Run: headless pygame with SDL's dummy video driver; simulated clock (each Clock.tick advances the game by its frame time, no real sleeping); random seed 0; keys injected as events and as key.get_pressed() state; no mouse input; restart key R tapped at the start of phases 3 and 4.
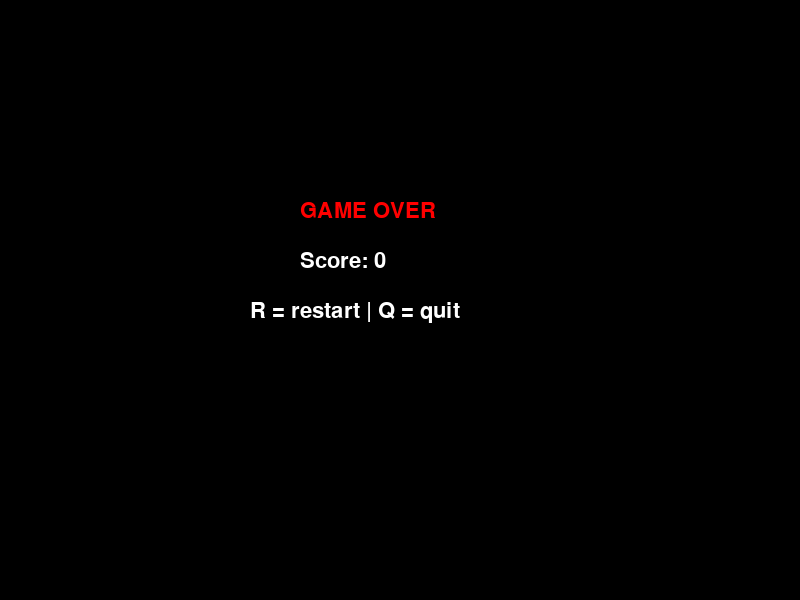
Frame 1 of 4 · flips 1–60 · no input
Frame 2 of 4 · flips 61–180 · tapped SPACE, RETURN · held RIGHT (→), D · screen unchanged from frame 1, image omitted
Frame 3 of 4 · flips 181–300 · tapped R · held DOWN (↓), S · screen unchanged from frame 2, image omitted
Frame 4 of 4 · flips 301–420 · tapped R · held LEFT (←), A, UP (↑), W · screen unchanged from frame 3, image omitted

The pygame program that drew these frames:

import pygame              # import herní knihovny pygame
import random              # import pro náhodná čísla
import sys                 # import pro ukončení programu
pygame.init()              # inicializace pygame
pygame.mixer.init()        # inicializace zvuku
WIDTH, HEIGHT = 800, 600   # rozměry okna
CELL = 20                  # velikost jednoho políčka (grid)
BASE_FPS = 10              # základní rychlost hry

screen = pygame.display.set_mode((WIDTH, HEIGHT))  # vytvoření okna
pygame.display.set_caption("Snake ULTRA")          # název okna
clock = pygame.time.Clock()                       # časovač FPS

WHITE, BLACK = (255,255,255), (0,0,0)   # bíla a černá
GREEN, RED = (0,255,0), (255,0,0)       # zelená a červená
ORANGE, YELLOW = (255,165,0), (255,255,0) # oranžová a žlutá
BLUE = (0,150,255)                       # modrá (shop text)

font = pygame.font.SysFont(None, 32)     # font pro text

DIRS = {                                  # slovník směrů pohybu
    "UP": (0, -CELL),                     # nahoru (y - CELL)
    "DOWN": (0, CELL),                   # dolů (y + CELL)
    "LEFT": (-CELL, 0),                  # doleva (x - CELL)
    "RIGHT": (CELL, 0)                   # doprava (x + CELL)
}

OPPOSITE = {                              # opačné směry
    "UP":"DOWN",
    "DOWN":"UP",
    "LEFT":"RIGHT",
    "RIGHT":"LEFT"
}

def rand_cell():                          # funkce pro náhodnou pozici
    return (                              # vrací tuple (x, y)
        random.randrange(0, WIDTH, CELL),  # náhodné X na gridu
        random.randrange(0, HEIGHT, CELL)  # náhodné Y na gridu
    )

def draw_rects(objs, color):              # funkce pro kreslení objektů
    for o in objs:                        # projdi všechny objekty
        pygame.draw.rect(                # kreslení obdélníku
            screen,                     # na obrazovku
            color,                      # barva
            (*o, CELL, CELL)            # rozbalení x,y + velikost
        )

stars = [                                 # seznam hvězd
    (random.randint(0, WIDTH), random.randint(0, HEIGHT))  # náhodné body
    for _ in range(100)                   # 100 hvězd
]

def draw_bg():                            # funkce pozadí
    screen.fill(BLACK)                    # černé pozadí
    for x, y in stars:                    # projdi hvězdy
        screen.set_at((x, y), WHITE)      # vykresli pixel

# =====================
# SHOP SYSTEM
# =====================
def shop(coins, speed_lvl, size_lvl):     # shop funkce
    while True:                           # nekonečný loop shopu
        screen.fill(BLACK)               # vymazání obrazovky

        t1 = font.render("SHOP", True, YELLOW)  # nadpis
        t2 = font.render(f"Coins: {coins}", True, WHITE)  # coins
        t3 = font.render("1 = Speed +1 (5 coins)", True, WHITE)  # upgrade speed
        t4 = font.render("2 = Smaller snake (5 coins)", True, WHITE)  # upgrade size
        t5 = font.render("ESC = back", True, WHITE)  # návrat

        screen.blit(t1, (350, 100))      # vykreslení textu
        screen.blit(t2, (350, 150))      # coins
        screen.blit(t3, (250, 250))      # option 1
        screen.blit(t4, (250, 300))      # option 2
        screen.blit(t5, (250, 400))      # exit

        pygame.display.update()          # refresh obrazovky

        for e in pygame.event.get():     # event loop
            if e.type == pygame.QUIT:    # zavření okna
                pygame.quit(); sys.exit()

            if e.type == pygame.KEYDOWN: # stisk klávesy

                if e.key == pygame.K_ESCAPE:  # ESC
                    return coins, speed_lvl, size_lvl  # návrat

                if e.key == pygame.K_1 and coins >= 5:  # upgrade speed
                    coins -= 5            # odečtení coinů
                    speed_lvl += 1        # zvýšení rychlosti

                if e.key == pygame.K_2 and coins >= 5:  # upgrade size
                    coins -= 5            # odečtení coinů
                    size_lvl += 1         # změna velikosti

# =====================
# MAIN GAME
# =====================
def main():                               # hlavní hra
    snake = [(WIDTH//2, HEIGHT//2)]       # start hada uprostřed
    direction = "UP"                      # počáteční směr
    food = rand_cell()                    # jídlo
    power = None                          # power-up

    score = 0                             # skóre
    coins = 0                             # měna
    level = 1                             # level
    fps = BASE_FPS                        # FPS

    speed_lvl = 0                         # upgrade speed
    size_lvl = 0                          # upgrade size
    timer = 0                             # časovač

    while True:                           # hlavní herní smyčka
        clock.tick(fps + speed_lvl)       # rychlost + upgrade

        for e in pygame.event.get():      # input eventy

            if e.type == pygame.QUIT:     # zavření hry
                pygame.quit(); sys.exit()

            if e.type == pygame.KEYDOWN:  # klávesy

                if e.key == pygame.K_s:   # otevření shopu
                    coins, speed_lvl, size_lvl = shop(coins, speed_lvl, size_lvl)

                if e.key in [pygame.K_UP, pygame.K_DOWN, pygame.K_LEFT, pygame.K_RIGHT]:
                    new = {               # převod klávesy na směr
                        pygame.K_UP:"UP",
                        pygame.K_DOWN:"DOWN",
                        pygame.K_LEFT:"LEFT",
                        pygame.K_RIGHT:"RIGHT"
                    }[e.key]

                    if direction != OPPOSITE[new]:  # zákaz otočení
                        direction = new             # změna směru

        dx, dy = DIRS[direction]          # směr pohybu
        head = (snake[0][0]+dx, snake[0][1]+dy)  # nová hlava
        snake.insert(0, head)             # přidání hlavy

        if (                              # kolize
            head[0] < 0 or head[0] >= WIDTH or  # okraje X
            head[1] < 0 or head[1] >= HEIGHT or  # okraje Y
            head in snake[1:]                 # sebe sama
        ):
            game_over(score)              # konec hry
            return

        if head == food:                  # snědl jídlo
            score += 1                    # + score
            coins += 1                    # + coin
            food = rand_cell()           # nové jídlo
        else:
            snake.pop()                  # posun hada

        timer += 1                       # čas

        if timer > 150 and not power:    # spawn power-up
            power = rand_cell()
            timer = 0

        if power and head == power:      # sežrání power-upu
            score += 5                   # bonus
            coins += 3                   # coins bonus
            power = None                # zmizí

        draw_bg()                        # pozadí
        draw_rects(snake, GREEN)         # had
        draw_rects([food], RED)         # jídlo

        if power:                        # pokud existuje power
            draw_rects([power], YELLOW)  # vykreslit

        screen.blit(font.render(f"Score: {score}", True, WHITE), (10,10))  # score
        screen.blit(font.render(f"Coins: {coins}", True, WHITE), (10,40))  # coins
        screen.blit(font.render("S = shop", True, BLUE), (10,70))          # hint

        pygame.display.update()          # refresh obrazovky

# =====================
# GAME OVER
# =====================
def game_over(score):                    # konec hry
    while True:                          # loop screen
        screen.fill(BLACK)              # černé pozadí

        t1 = font.render("GAME OVER", True, RED)  # text
        t2 = font.render(f"Score: {score}", True, WHITE)
        t3 = font.render("R = restart | Q = quit", True, WHITE)

        screen.blit(t1, (300,200))      # text 1
        screen.blit(t2, (300,250))      # text 2
        screen.blit(t3, (250,300))      # text 3

        pygame.display.update()         # refresh

        for e in pygame.event.get():    # event loop
            if e.type == pygame.QUIT:   # quit
                pygame.quit(); sys.exit()

            if e.type == pygame.KEYDOWN:
                if e.key == pygame.K_r:  # restart
                    main()

                if e.key == pygame.K_q:  # quit
                    pygame.quit(); sys.exit()

main()                                  # start hry
